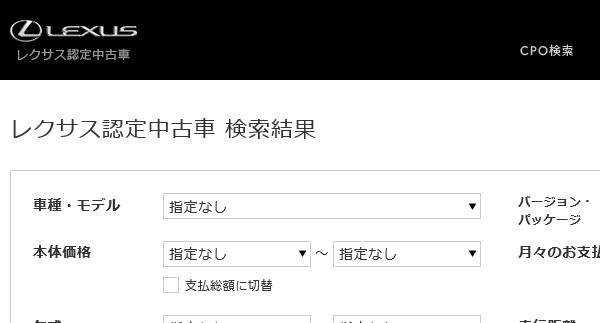
Task: 空のプロジェクト
Workflow: サイトURL取得

Step 1: ブラウザーにアタッチ；車情報一覧 in window 'レクサス認定中古車 LEXUS CPO'

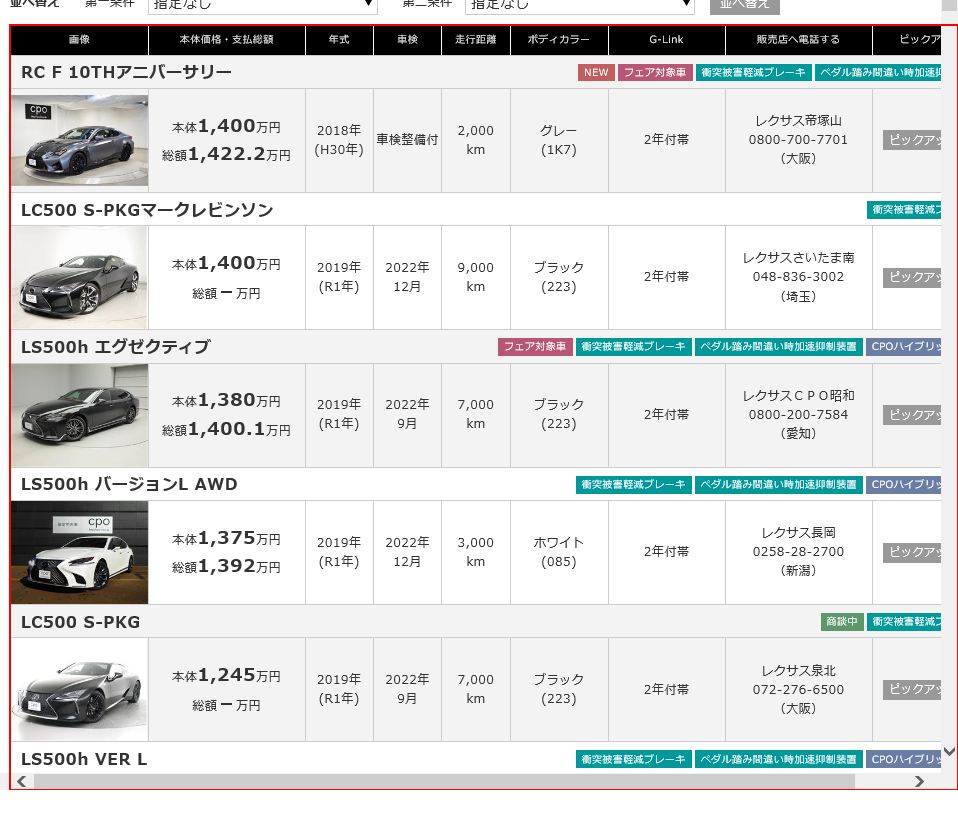
Step 2: get-text from the table 'table-result'